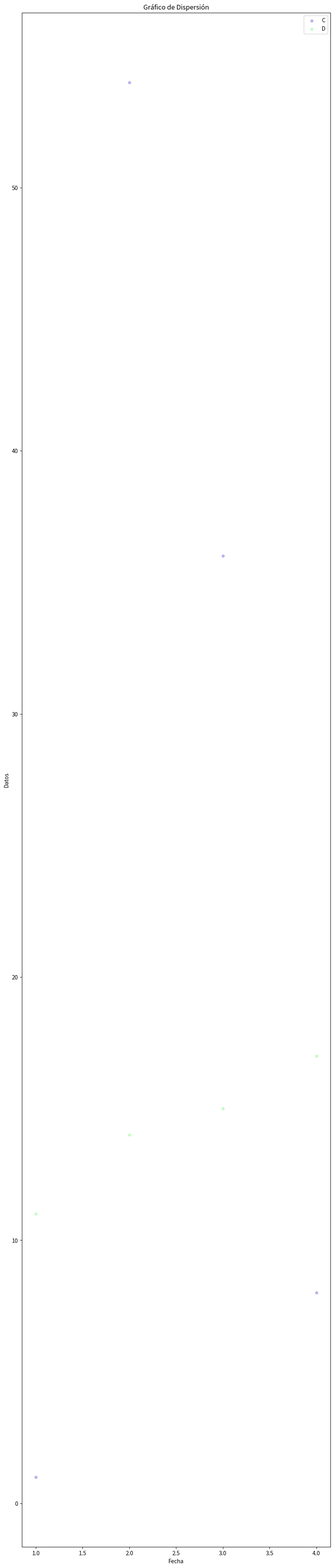
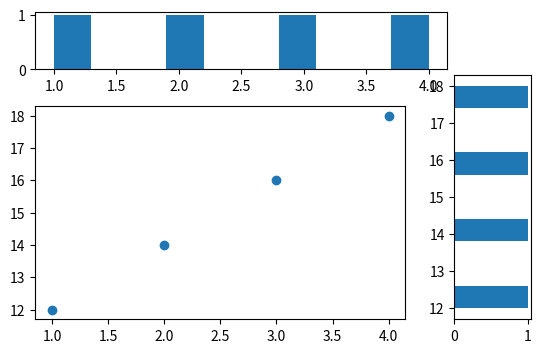

Write Python code to recreate these figures, in order.
"""
Modulo para representar graficamente series de tiempo inmersas en un DataFrame
"""
import numpy as np
import pandas as pd
import matplotlib.pyplot as plt
import seaborn as sns
from matplotlib.gridspec import GridSpec
class Graficar:

    def __init__(self, x, y):


        self.x = x
        self.y = y
        self.name_columnsy = y.columns.values.tolist()





    def correlacion(self, corr_matrix,figsizex=10, figsizey=10):
        """
        Devuelve el grafico correlacion entre las variables del la matriz de correlación
        Se debe ingresar la matriz de correlación que resulta del comando df.corr()
        :param dataframe: Matriz de correlaciones
        :param figsizex: tamaño en x del grafico
        :param figsizey: tamaño en Y del grafico
        :return:
        """
        plt.figure(figsize=(figsizex,figsizey))
        sns.heatmap(corr_matrix, annot=True, cmap='coolwarm', vmin=-1, vmax=1)
        plt.title('Matriz de Correlación')

    def nulos(self):
        pass
    def multiscatter(self, DataFrame):
        #sns.pairplot(DataFrame)
        pass
    def histcatter(self, df_x, df_y):
        """
        Devuelve un scatter plot de los df ingresados, y grafica histogramas en las columnas de cada df
        :param df_x: DataFrame 1
        :param df_y: DataFrame 2
        :return: None - Bibliografia - https://stackabuse.com/matplotlib-scatter-plot-with-distribution-plots-histograms-jointplot/
        """
        fig = plt.figure()
        gs = GridSpec(12,12) #Fila 0 empieza en la parte superior de la figura
        ax_scatter = fig.add_subplot(gs[3:10, 0:9])  #es el subplot principal (gráfico de dispersión) que ocupa las celdas de la fila 2 a la 10 y de la columna 0 a la 9.
        ax_hist_x = fig.add_subplot(gs[0:2, 0:10])
        ax_hist_y = fig.add_subplot(gs[2:10, 10:12])

        ax_scatter.scatter(df_x, df_y)
        ax_hist_x.hist(df_x)
        ax_hist_y.hist(df_y, orientation = 'horizontal')
    def scatter(self,num_figure, num_plots_figure, figsizex=10, figsizey=10):
        """
        La función scatter representa graficamente series de tiempo en una o varias figuras
        :param num_figure: Número de figuras - Es decir, ventanas que se ejecutarán con plt.show()
        :param num_plots_figure: Número de gráficas en una figura o ventana
        :return: None
        """


        try:
            if not isinstance(num_figure, int) or not isinstance(num_plots_figure, int) or  num_figure <= 0 or  num_plots_figure <= 0 or  num_plots_figure > 2:
                raise ValueError(f"Se debe presentar un número entero y mayor a cero en la entrada de la función")
            try:

                if num_figure > len(self.y.columns) or num_plots_figure > len(self.y.columns):
                    raise IndexError(f"El DataFrame no cuenta con variables suficientes para las ventanas o graficos solicitados")

                if num_plots_figure == 2:
                    nombres_columnas = self.y.columns.tolist()
                    # Crear subgraficos
                    fig, axs = plt.subplots(num_figure, figsize=(10, 50))

                    if num_figure == 1: #Se puede mejorar -  si solo vamos a graficar una figura eliminar el ciclo for, ademas poner para graficar como max 3 variables a la vez en la misma figura - ademas, si son varios df crear otra funcion unicamente para esto
                        axs = [axs]
                    # Agregar datos
                    for i in range(num_figure):
                        titulo = nombres_columnas[i]
                        axs[i].scatter(self.x, self.y[nombres_columnas[1]], label = nombres_columnas[1], marker='o', s=20, color='mediumpurple', alpha=0.5)
                        axs[i].scatter(self.x, self.y[nombres_columnas[2]], label = nombres_columnas[2], marker='o', s=20, color='palegreen', alpha=0.5)
                        axs[i].set_title("Gráfico de Dispersión")
                        axs[i].set_xlabel('Fecha')
                        axs[i].set_ylabel('Datos')
                        axs[i].legend()

                    plt.subplots_adjust(hspace=0.5)

                else:

                    fig, ax = plt.subplots(num_figure, figsize=(figsizex, figsizey))
                    # Si solo se solicita una figura, entonces plt.subplots devolverá un solo eje no una lista de ejes
                    if num_figure == 1:
                        ax = [ax]
                    for figure in range(num_figure):
                        ax[figure].scatter(self.x, self.y[self.name_columnsy[figure]], label= self.name_columnsy[figure], marker='o', s=20, color='mediumpurple', alpha=0.5)
                        ax[figure].set_xlabel('Fecha')
                        ax[figure].set_ylabel(self.name_columnsy[figure])
                        ax[figure].set_title(f'Gráfico de Dispersión - Fecha vs {self.name_columnsy[figure]}')
                        ax[figure].legend()
                    plt.subplots_adjust(hspace=0.5)

            except IndexError as e:
                print(e)

        except ValueError as e:
            print(e)


    def histograma(self):
        pass



if __name__ == "__main__":

    #Se crea DF
    data = {'A':[1,2,3,4], 'B':[12,14,16,18], 'C':[1,54,36,8], 'D':[11,14,15,17]}
    df = pd.DataFrame(data)
    #Inicializamos el objeto
    grafica1 = Graficar(df[['A']], df.iloc[:,1:])
    #se grafica un scatter
    grafica1.scatter(num_figure=1, num_plots_figure=2, figsizex=15,figsizey=15)
    grafica1.histcatter(df[['A']], df[['B']])
    plt.show()

    # correlation = df.corr()
    # grafica2 = Graficar(correlation, pd.DataFrame())
    # grafica2.correlacion()
